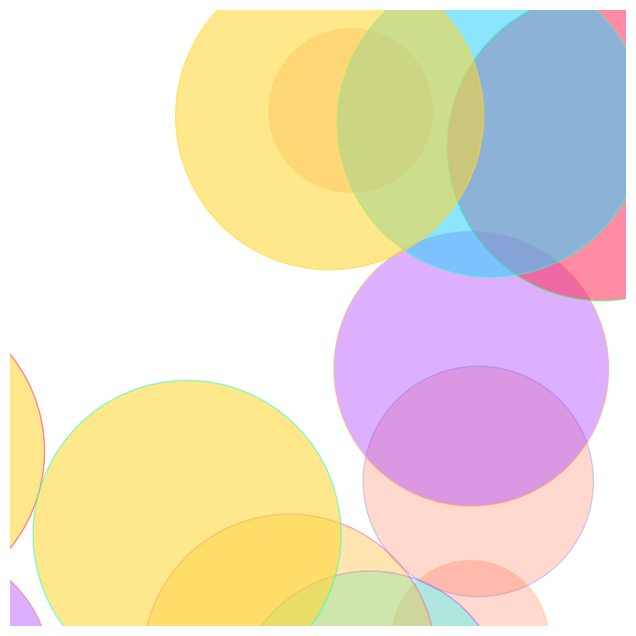

Python code for this plot: (Note: this script raises an exception after producing the figure.)
import numpy as np
import matplotlib.pyplot as plt
from matplotlib.animation import FuncAnimation

# Set up the figure and axis
fig, ax = plt.subplots(figsize=(8, 8))
ax.set_aspect('equal')
ax.axis('off')

# Parameters
num_layers = 3  # Number of animated layers
num_circles_per_layer = 10  # Circles per layer
color_maps = [["#FF5733", "#FFBD33", "#33FF57", "#335BFF", "#9A33FF"],  # Layer 1 colors
              ["#FF33A6", "#A633FF", "#33FFF5", "#FF5733", "#FFBD33"],  # Layer 2 colors
              ["#33D1FF", "#33FFBD", "#FF335E", "#FFD733", "#33FF57"]]  # Layer 3 colors

# Initialize circles for each layer
layers = []
for layer in range(num_layers):
    circles = []
    for _ in range(num_circles_per_layer):
        x, y = np.random.uniform(-1, 1), np.random.uniform(-1, 1)
        radius = np.random.uniform(0.05, 0.15)
        color = np.random.choice(color_maps[layer])
        circle = plt.Circle((x, y), radius, color=color, fill=True, alpha=0.3 + 0.2 * layer)
        ax.add_artist(circle)
        circles.append(circle)
    layers.append(circles)

# Function to animate each layer independently
def animate_layers(frame):
    for layer_index, circles in enumerate(layers):
        for circle in circles:
            # Slight movement in position
            x, y = circle.center
            new_x = x + np.random.uniform(-0.01, 0.01)
            new_y = y + np.random.uniform(-0.01, 0.01)
            circle.center = (new_x, new_y)

            # Oscillate radius and shift color
            circle.radius = max(0.05, circle.radius + 0.01 * np.sin(frame / 10 + layer_index))
            circle.set_facecolor(np.random.choice(color_maps[layer_index]))  # Change colors dynamically
            circle.set_alpha(0.4 + 0.2 * np.cos(frame / 20 + layer_index))  # Vary transparency

# Run the animation
anim = FuncAnimation(fig, animate_layers, frames=200, interval=50)

# Save the animation as an MP4 video using ffmpeg
anim.save("advanced_art_animation.mp4", writer="ffmpeg", fps=20)

plt.show()